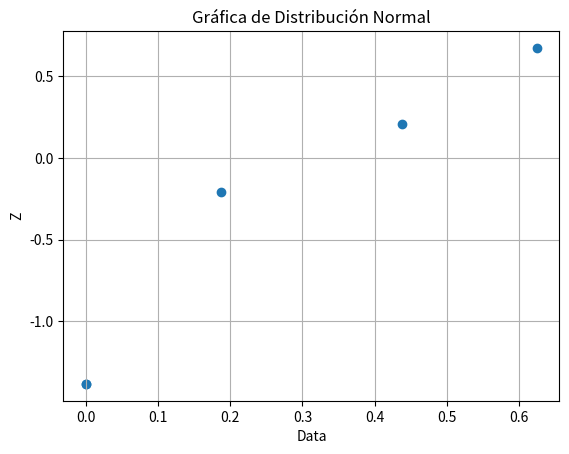

Here is the Python script that generated this plot:
import numpy as np
import itertools as it
import matplotlib.pyplot as plt
from scipy.stats import norm

class NormalDist():
	"""
		Datos para la gráfica de distribución normal
	"""
	def __init__(self, data):
		self.NormG = {}
		comb = self.Combinaciones(data)
		self.CombMatrix(comb, data)
		self.Orden()
		self.FractionZ()

	def FractionZ(self):
		nT = 0
		for key in self.NormG:
			nT += 1
		for key in self.NormG:
			self.NormG[key]['Fracción'] = (self.NormG[key]['Orden']-0.5)/nT
			self.NormG[key]['Z'] = norm.ppf(self.NormG[key]['Fracción'])

	def Orden(self):
		datos = [[], []]
		for var in self.NormG:
			datos[0].append(self.NormG[var]['X'])
		datos[1] = np.searchsorted(np.sort(datos[0]), datos[0], side='left')

		for var in self.NormG:
			for i in range(len(datos[0])):
				if datos[0][i] == self.NormG[var]['X']:
					self.NormG[var]['Orden'] = datos[1][i]

	def CombMatrix(self, combinaciones, data):
		for key in data:
			if key != 'Y':
				self.NormG[key] = {}
				self.NormG[key]['Vector'] = data[key]

		for var in self.NormG:
			for var2 in data:
				#¿Es una combinación?
				if var != var2:
					self.NormG[var]['Vector'] = []
					suma = 0
					for i in range(len(data['Y'])):
						num_ant = 1
						for letra in var:
							num = num_ant*data[letra][i]
							num_ant = num
						suma += num*data['Y'][i]
						self.NormG[var]['Vector'].append(num)
					self.NormG[var]['X'] = suma/8
	
	def Combinaciones(self, data):
		#TODAS las posibles combinaciones
		Encabezados = []
		comb = []
		for key in data:
			if key != 'Y':
				Encabezados.append(key)

		for i in range(len(Encabezados)):
			if i+1 < len(Encabezados):
				comb.append(list(it.combinations(\
					Encabezados, i+1)))

		#Inicialización variables del diccionario
		combs = []
		for combinaciones in comb:
			for combinacion in combinaciones:
				c = ''
				for letra in combinacion:
					c += letra[0]
				combs.append(c)
				self.NormG[c] = {}
		return combs

class NormalGraph(NormalDist):
	"""
		Gráfica de distribución normal
	"""
	def __init__(self, data):
		self.Ejes = {
			'x':[],
			'Z':[],
			'Nombres': []
		}
		super().__init__(data)
		self.fig = plt.figure()
		self.ax = self.fig.add_subplot(111)

		self.Axes()

		self.ax.scatter(
				self.Ejes['x'],
				self.Ejes['Z']
			)

		self.ax.set_xlabel('Data')
		self.ax.set_ylabel('Z')
		self.ax.set_title('Gráfica de Distribución Normal')
		self.ax.grid()

		#print(np.sort(self.Ejes['x']), np.sort(self.Ejes['Z']))

	def Axes(self):
		for var in self.NormG:
			self.Ejes['x'].append(self.NormG[var]['X'])
			self.Ejes['Z'].append(self.NormG[var]['Z'])
			self.Ejes['Nombres'].append(var)
		

	def __call__(self):
		return self.NormG

if __name__ == '__main__':
	data = {
		'A': [1,0,-1,1],
		'B': [1,1,0,1],
		'C': [1,1,0,-1],
		'Y': [1,1.5,2,2.5]
	}
	NormalGraph(data)
